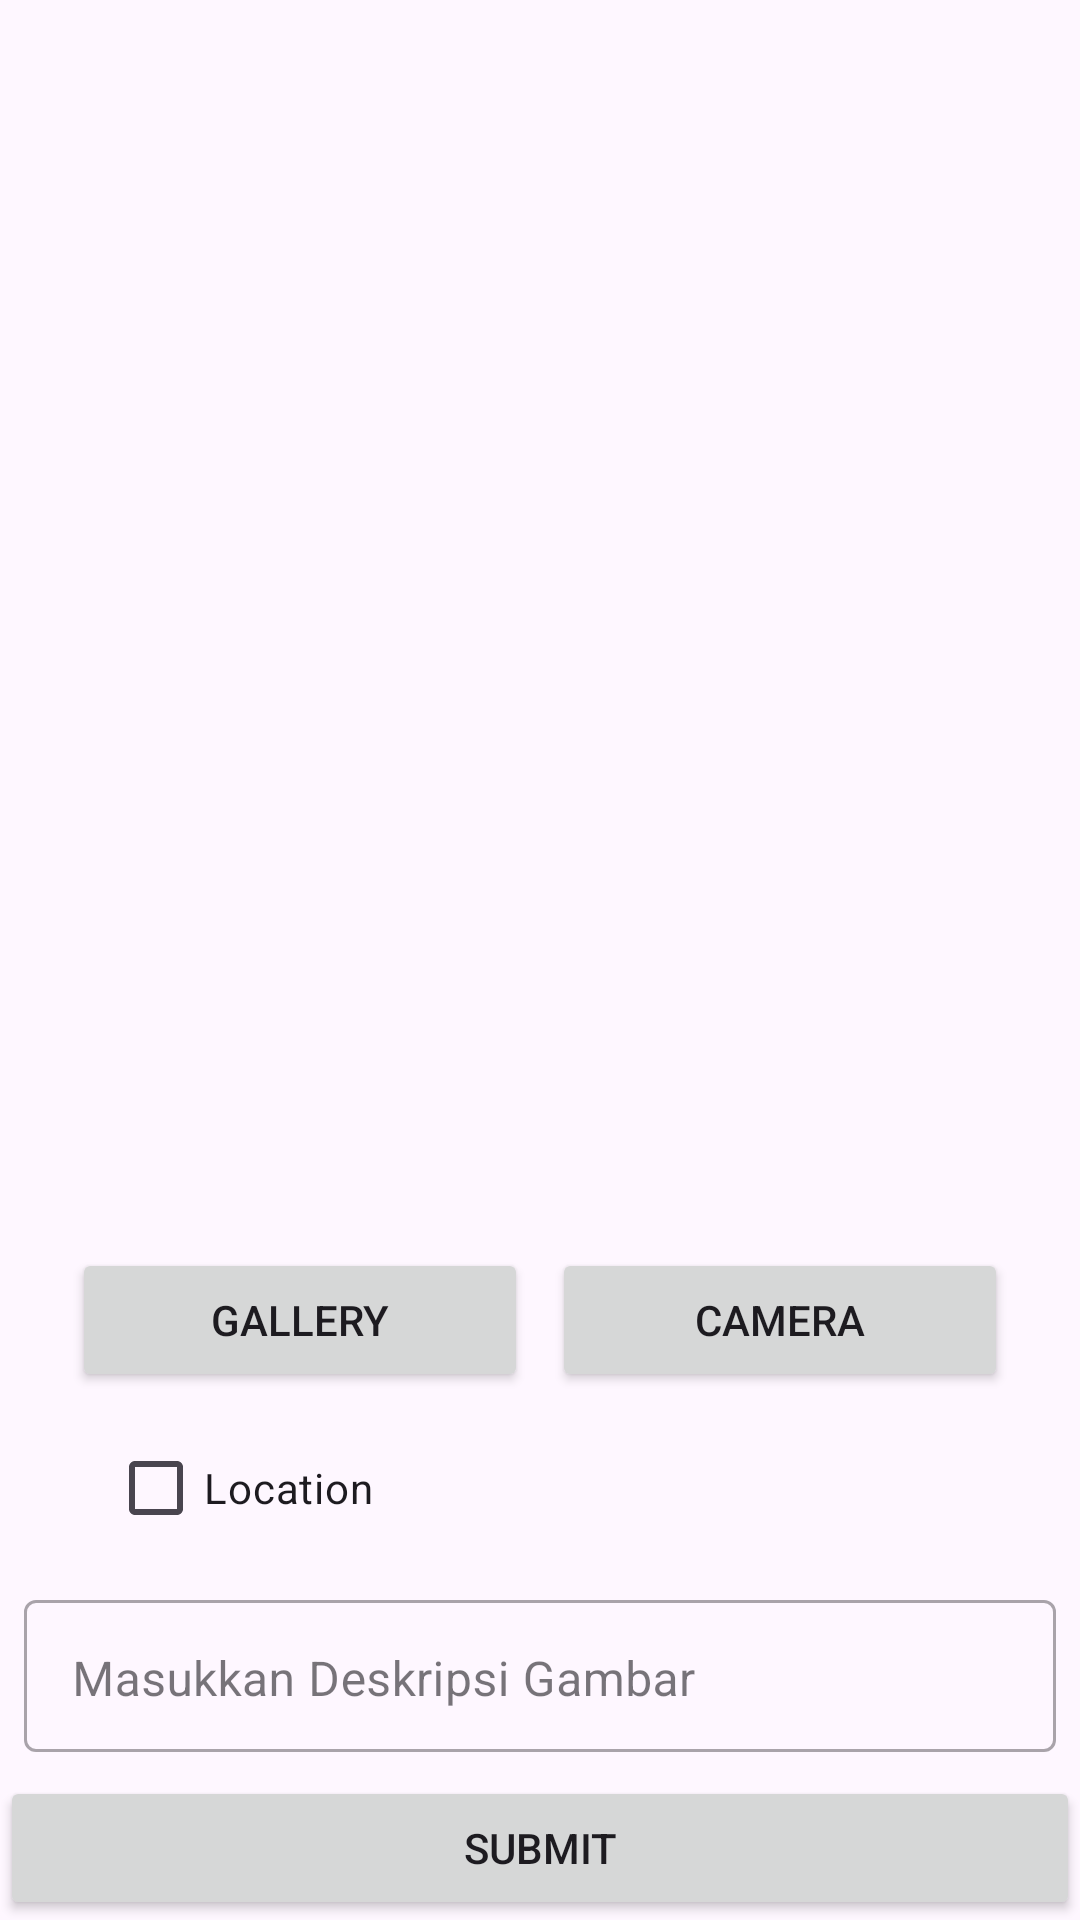

The Android layout XML behind this screen, and the referenced resources:
<!-- AndroidManifest.xml: application theme Theme.StoryApp -->
<!-- res/layout/activity_upload.xml -->
<?xml version="1.0" encoding="utf-8"?>
<androidx.constraintlayout.widget.ConstraintLayout xmlns:android="http://schemas.android.com/apk/res/android"
    xmlns:app="http://schemas.android.com/apk/res-auto"
    xmlns:tools="http://schemas.android.com/tools"
    android:layout_width="match_parent"
    android:layout_height="match_parent"
    tools:context=".view.upload.UploadActivity">

    <com.google.android.material.progressindicator.LinearProgressIndicator
        android:id="@+id/progressIndicator"
        android:layout_width="match_parent"
        android:layout_height="wrap_content"
        android:indeterminate="true"
        android:visibility="gone"
        app:layout_constraintEnd_toEndOf="parent"
        app:layout_constraintStart_toStartOf="parent"
        app:layout_constraintTop_toTopOf="parent" />

    <ImageView
        android:id="@+id/previewImageView"
        android:layout_width="0dp"
        android:layout_height="400dp"
        android:layout_marginStart="8dp"
        android:layout_marginTop="8dp"
        android:layout_marginEnd="8dp"
        android:layout_marginBottom="8dp"
        app:layout_constraintBottom_toTopOf="@+id/cameraButton"
        app:layout_constraintEnd_toEndOf="parent"
        app:layout_constraintHorizontal_bias="1.0"
        app:layout_constraintStart_toStartOf="parent"
        app:layout_constraintTop_toTopOf="parent"
        app:layout_constraintVertical_bias="0.0"
        app:srcCompat="@drawable/ic_place_holder" />

    <Button
        android:id="@+id/cameraButton"
        android:layout_width="0dp"
        android:layout_height="wrap_content"
        android:layout_marginStart="8dp"
        android:layout_marginEnd="24dp"
        android:layout_marginBottom="8dp"
        android:text="@string/camera"
        app:layout_constraintTop_toBottomOf="@id/previewImageView"
        app:layout_constraintEnd_toEndOf="parent"
        app:layout_constraintHorizontal_bias="0.5"
        app:layout_constraintStart_toEndOf="@+id/galleryButton"
        app:layout_constraintBottom_toTopOf="@id/action_location"/>

    <Button
        android:id="@+id/galleryButton"
        android:layout_width="0dp"
        android:layout_height="wrap_content"
        android:layout_marginStart="24dp"
        android:elevation="2dp"
        android:scaleType="fitCenter"
        android:text="@string/gallery"
        app:layout_constraintBottom_toBottomOf="@+id/cameraButton"
        app:layout_constraintEnd_toStartOf="@+id/cameraButton"
        app:layout_constraintHorizontal_bias="0.5"
        app:layout_constraintStart_toStartOf="parent"
        app:layout_constraintTop_toTopOf="@+id/cameraButton" />

    <CheckBox
        android:id="@+id/action_location"
        android:layout_width="0dp"
        android:layout_height="wrap_content"
        android:text="@string/location"
        android:layout_marginHorizontal="36dp"
        app:layout_constraintTop_toBottomOf="@id/cameraButton"
        app:layout_constraintBottom_toTopOf="@id/descriptionInput"
        app:layout_constraintEnd_toEndOf="parent"
        app:layout_constraintStart_toStartOf="parent" />

    <com.google.android.material.textfield.TextInputLayout
        android:id="@+id/descriptionInput"
        style="@style/Widget.MaterialComponents.TextInputLayout.OutlinedBox"
        android:layout_width="0dp"
        android:layout_height="0dp"
        android:layout_margin="8dp"
        android:hint="@string/description_hint"
        app:layout_constraintStart_toStartOf="parent"
        app:layout_constraintTop_toBottomOf="@id/action_location"
        app:layout_constraintEnd_toEndOf="parent"
        app:layout_constraintBottom_toTopOf="@id/submit_btn">
        <com.google.android.material.textfield.TextInputEditText
            android:id="@+id/ed_add_description"
            android:layout_width="match_parent"
            android:layout_height="match_parent"
            android:inputType="textMultiLine"
            android:gravity="top"/>
    </com.google.android.material.textfield.TextInputLayout>

    <Button
        android:id="@+id/submit_btn"
        android:layout_width="0dp"
        android:layout_height="wrap_content"
        android:text="@string/submit"
        app:layout_constraintStart_toStartOf="parent"
        app:layout_constraintEnd_toEndOf="parent"
        app:layout_constraintBottom_toBottomOf="parent"/>
</androidx.constraintlayout.widget.ConstraintLayout>
<!-- resources referenced by this layout -->
<resources>
  <string name="camera">Camera</string>
  <string name="description_hint">Masukkan Deskripsi Gambar</string>
  <string name="gallery">Gallery</string>
  <string name="location">Location</string>
  <string name="submit">Submit</string>
  <style name="Theme.StoryApp" parent="Base.Theme.StoryApp" />
  <style name="Base.Theme.StoryApp" parent="Theme.Material3.DayNight">
          
          
          <item name="android:windowActivityTransitions">true</item>
  
  
      </style>
</resources>
